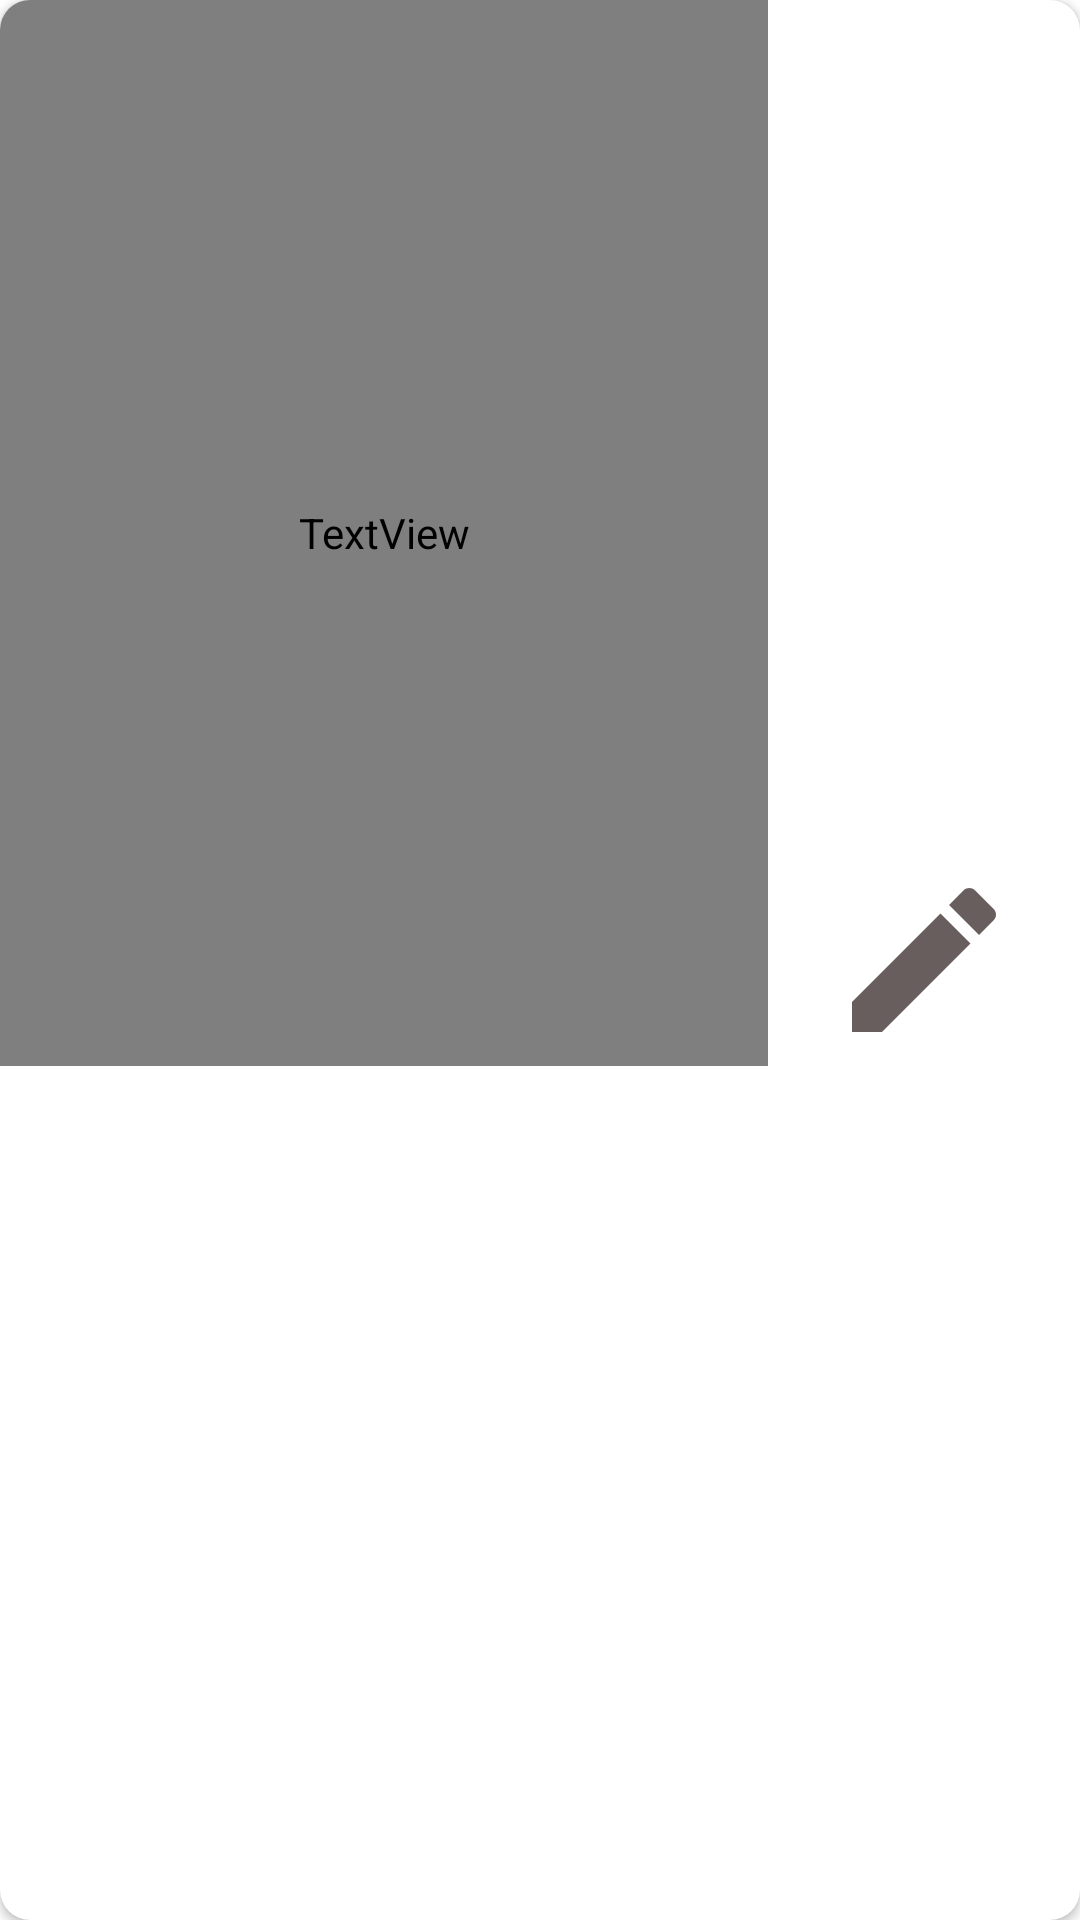

This screen was rendered from an Android layout file. Write that file and the resources it references.
<!-- AndroidManifest.xml: application theme Theme.Online_retailersApp -->
<!-- res/layout/address.xml -->
<?xml version="1.0" encoding="utf-8"?>
<androidx.cardview.widget.CardView xmlns:android="http://schemas.android.com/apk/res/android"
    xmlns:app="http://schemas.android.com/apk/res-auto"
    android:orientation="vertical"
    app:cardCornerRadius="10dp"
    android:layout_margin="5dp"
    android:elevation="2dp"
    android:layout_width="match_parent"
    android:layout_height="80dp">
    <LinearLayout
        android:orientation="horizontal"
        android:layout_width="match_parent"
        android:layout_height="match_parent">
<LinearLayout
    android:layout_width="0dp"
    android:orientation="vertical"
    android:layout_height="match_parent"
    android:layout_weight="4">
    <LinearLayout
        android:orientation="horizontal"
        android:layout_width="match_parent"
        android:layout_height="0dp"
        android:layout_weight="5">
        <TextView
            android:layout_width="0dp"
            android:layout_height="match_parent"
            android:textSize="22dp"
            android:id="@+id/tv_moren"
            android:gravity="center"
            android:background="@drawable/frist"
            android:textColor="@color/bank_bg01"
            android:text="默认"
            android:visibility="gone"
            android:layout_weight="1"/>
        <TextView
            android:gravity="center"
            android:layout_width="0dp"
            android:id="@+id/tv_address"
            android:textSize="22dp"
            android:maxLines="1"
            android:ellipsize="marquee"
            android:textColor="@color/bank_bg01"
            android:layout_weight="5"
            android:layout_height="match_parent"/>
    </LinearLayout>

    <RelativeLayout
        android:orientation="horizontal"
        android:layout_width="match_parent"
        android:layout_height="0dp"
        android:layout_weight="4">
        <TextView
            android:layout_width="wrap_content"
            android:textSize="20dp"
            android:id="@+id/tv_name"
            android:layout_alignParentLeft="true"
            android:layout_height="wrap_content"/>
        <TextView
            android:layout_width="wrap_content"
            android:textSize="20dp"
            android:id="@+id/tv_phone"
            android:layout_centerHorizontal="true"
            android:layout_height="wrap_content"/>
    </RelativeLayout>
</LinearLayout>
        <ImageView
            android:id="@+id/iv_edit"
            android:layout_width="0dp"
            android:layout_margin="20dp"
            android:src="@drawable/ic_baseline_edit_24"
            android:layout_height="match_parent"
            android:layout_weight="1"/>
    </LinearLayout>
</androidx.cardview.widget.CardView>
<!-- resources referenced by this layout -->
<resources>
  <!-- drawable frist (drawable) -->
  <?xml version="1.0" encoding="utf-8"?>
  <shape xmlns:android="http://schemas.android.com/apk/res/android"
      android:shape="rectangle">
  <solid android:color="@color/red"/>
      <corners android:radius="10dp"/>
  </shape>
  <!-- drawable ic_baseline_edit_24 (drawable) -->
  <vector android:height="24dp" android:tint="#695E5E"
      android:viewportHeight="24" android:viewportWidth="24"
      android:width="24dp" xmlns:android="http://schemas.android.com/apk/res/android">
      <path android:fillColor="@android:color/white" android:pathData="M3,17.25V21h3.75L17.81,9.94l-3.75,-3.75L3,17.25zM20.71,7.04c0.39,-0.39 0.39,-1.02 0,-1.41l-2.34,-2.34c-0.39,-0.39 -1.02,-0.39 -1.41,0l-1.83,1.83 3.75,3.75 1.83,-1.83z"/>
  </vector>
  <style name="Theme.Online_retailersApp" parent="Theme.MaterialComponents.DayNight.DarkActionBar">
          
          <item name="colorPrimary">@color/purple_500</item>
          <item name="colorPrimaryVariant">@color/purple_700</item>
          <item name="colorOnPrimary">@color/white</item>
          
          <item name="colorSecondary">@color/teal_200</item>
          <item name="colorSecondaryVariant">@color/teal_700</item>
          <item name="colorOnSecondary">@color/black</item>
          
          <item name="android:statusBarColor" tools:targetApi="l">?attr/colorPrimaryVariant</item>
          
      </style>
  <color name="red">#FF4747</color>
  <color name="purple_500">#FF6200EE</color>
  <color name="purple_700">#FF3700B3</color>
  <color name="white">#FFFFFFFF</color>
  <color name="teal_200">#FF03DAC5</color>
  <color name="teal_700">#FF018786</color>
  <color name="black">#FF000000</color>
</resources>
